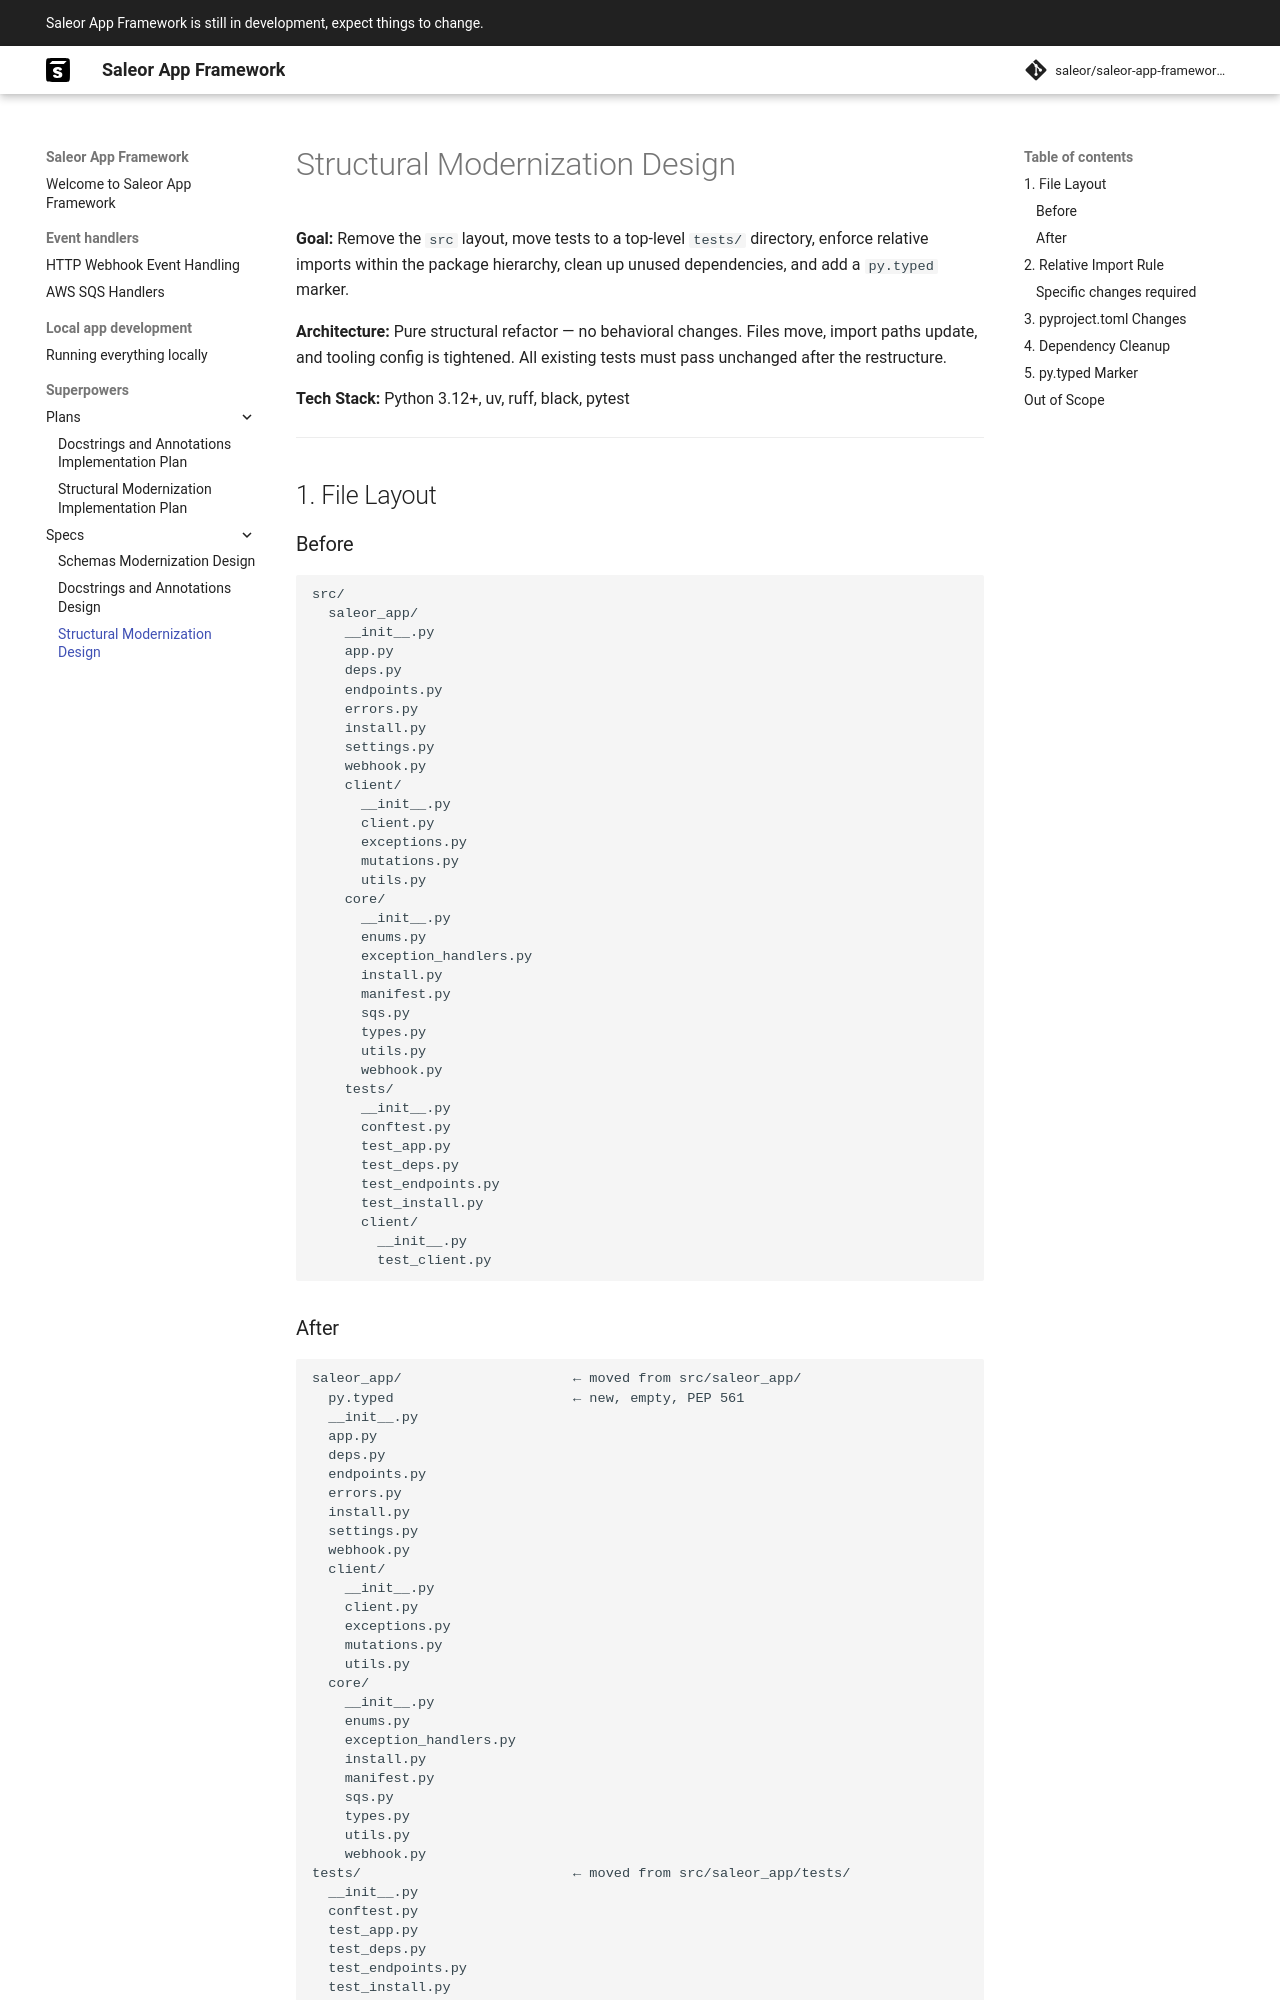

repository: martincpt/saleor-app-framework-python · page: superpowers/specs/2026-06-09-structural-modernization-design/index.html · generator: mkdocs

# Structural Modernization Design

**Goal:** Remove the `src` layout, move tests to a top-level `tests/` directory, enforce relative imports within the package hierarchy, clean up unused dependencies, and add a `py.typed` marker.

**Architecture:** Pure structural refactor — no behavioral changes. Files move, import paths update, and tooling config is tightened. All existing tests must pass unchanged after the restructure.

**Tech Stack:** Python 3.12+, uv, ruff, black, pytest

---

## 1. File Layout

### Before
```
src/
  saleor_app/
    __init__.py
    app.py
    deps.py
    endpoints.py
    errors.py
    install.py
    settings.py
    webhook.py
    client/
      __init__.py
      client.py
      exceptions.py
      mutations.py
      utils.py
    core/
      __init__.py
      enums.py
      exception_handlers.py
      install.py
      manifest.py
      sqs.py
      types.py
      utils.py
      webhook.py
    tests/
      __init__.py
      conftest.py
      test_app.py
      test_deps.py
      test_endpoints.py
      test_install.py
      client/
        __init__.py
        test_client.py
```

### After
```
saleor_app/                     ← moved from src/saleor_app/
  py.typed                      ← new, empty, PEP 561
  __init__.py
  app.py
  deps.py
  endpoints.py
  errors.py
  install.py
  settings.py
  webhook.py
  client/
    __init__.py
    client.py
    exceptions.py
    mutations.py
    utils.py
  core/
    __init__.py
    enums.py
    exception_handlers.py
    install.py
    manifest.py
    sqs.py
    types.py
    utils.py
    webhook.py
tests/                          ← moved from src/saleor_app/tests/
  __init__.py
  conftest.py
  test_app.py
  test_deps.py
  test_endpoints.py
  test_install.py
  client/
    __init__.py
    test_client.py
```

The `src/` directory is deleted after the move.

---

## 2. Relative Import Rule

| File location | Import target | Required style |
|---------------|--------------|----------------|
| `saleor_app/*.py` | `saleor_app.core.*` or `saleor_app.client.*` | `from .core.x import Y` (relative — direct children) |
| `saleor_app/core/*.py` | sibling in `core/` | `from .x import Y` (relative — siblings) |
| `saleor_app/client/*.py` | sibling in `client/` | `from .x import Y` (relative — siblings) |
| `saleor_app/core/*.py` | `saleor_app.errors` (parent-level module) | `from saleor_app.errors import Y` (absolute — no `..`) |
| `saleor_app/client/*.py` | `saleor_app.core.*` (sibling package) | `from saleor_app.core.x import Y` (absolute — cross-package) |
| `tests/*.py` | anything in `saleor_app` | always absolute (external consumer) |
